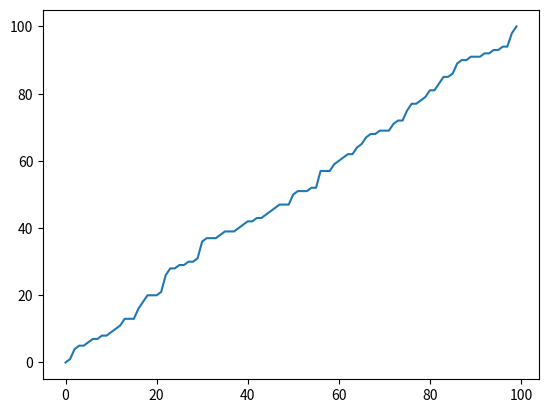
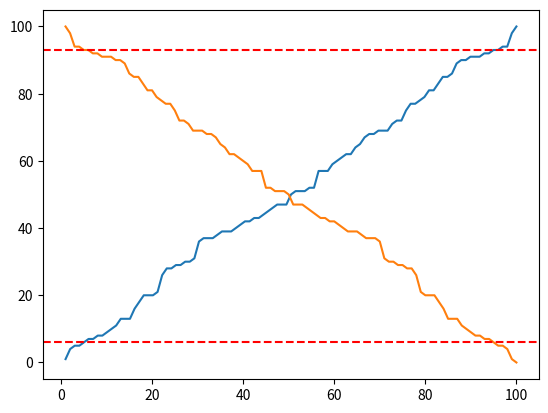

The script that saved these images, in order:
from __future__ import annotations

# from collections import namedtuple
import matplotlib.pyplot as plt
import numpy as np

# import scipy.stats as sts


# def mann_kendall_test(timeseries):
#     ts = np.array(timeseries)
#     n = len(ts)

#     signs = []
#     for i in range(n - 1):
#         s = ts - ts[i]
#         signs.extend(np.sign(s[i + 1:]))

#     signs_array = np.array(signs)

#     test_s = float(len(signs_array[signs_array > 0]) - len(signs_array[signs_array < 0]))

#     sigma = ((n/18.)*(n - 1.)*(2.*n + 5.))**0.5

#     condition_value = 0.

#     if test_s > condition_value:
#         z = abs((test_s - 1.)/sigma)
#     if test_s == condition_value:
#         z = condition_value
#     if test_s < condition_value:
#         z = abs((test_s + 1.)/sigma)

#     p = 2*(1 - sts.norm.cdf(z))

#     Results = namedtuple('Mann_Kendall', ['z', 'p_value'])  # noqa: PYI024

#     return Results(z, p)


# def stat_evol(slices):
#     stats = {
#         'stationarity': [],
#     }

#     for i in range(len(slices)):
#         ts = slices[i]
#         result = mann_kendall_test(ts)

#         rhis = {
#             'stationarity': result,
#         }

#         for key in stats.keys():
#             p_value = rhis[key].p_value
#             stats[key].append(p_value)

#     return stats


# def slices2evol(ts, start):
#     try:
#         slices = []
#         for i in range(len(ts) - (start - 1)):
#             slices.append(ts[: i + start])

#         return slices
#     except TypeError as exc:
#         return {'error': str(exc)}


def asc(ts, interval, q_ref):
    q_ref1 = float(q_ref)
    ts1 = np.array(ts)
    ts2 = ts1[ts1 > 0]

    try:
        ts3 = ts2[interval[0] - 1:interval[1] + 1]
    except TypeError:
        ts3 = ts2

    ts3_asc = np.sort(ts3)
    freq = np.ones(len(ts3_asc))
    cumul_freq = np.cumsum(freq)*(100./len(ts3_asc))

    try:
        perm = list(cumul_freq)
        refindex = perm.index(q_ref1)
        q = ts3_asc[refindex]

    except ValueError:
        dif = float(q_ref1) - cumul_freq
        positives = dif[dif > 0]
#        negatives = dif[dif < 0]
        index = len(positives) - 1
        q = (((q_ref1 - perm[index])*(ts3_asc[index + 1] - ts3_asc[index]))/
             (perm[index + 1] - perm[index])) + ts3_asc[index]

    return [cumul_freq, ts3_asc, q]

def dsc(ts, interval, q_ref):
    q_ref1 = float(q_ref)
    ts1 = np.array(ts)
    ts2 = ts1[ts1 == ts1**1]

    try:
        ts3 = ts2[interval[0] - 1:interval[1] + 1]
    except TypeError:
        ts3 = ts2

    ts3_asc = np.sort(ts3)
    ts3_dsc = ts3_asc[::-1]
    freq = np.ones(len(ts3_dsc))
    cumul_freq = np.cumsum(freq)*(100./len(ts3_dsc))

    try:
        perm = list(cumul_freq)
        refindex = perm.index(q_ref1)
        q = ts3_dsc[refindex]

    except ValueError:
        dif = float(q_ref) - cumul_freq
        positives = dif[dif > 0]
#        negatives = dif[dif < 0]
        index = len(positives) - 1
        q = (((q_ref1 - perm[index])*(ts3_dsc[index + 1] - ts3_dsc[index]))/
             (perm[index + 1] - perm[index])) + ts3_dsc[index]

    return [cumul_freq, ts3_dsc, q]

if __name__ == "__main__":

    # ts = [10., 20., 30., 11., 5., 6., 33., 24., 15., 17., 9., 8.5, 8.8, 5.5, 3., 3.3, 2., 1.]
    ts = np.random.randint(0, 101, size=100)
    ts.sort()
    plt.figure()
    plt.plot(ts)
    plt.show()
    # evol = stat_evol(slices2evol(ts, 5))['stationarity']
    # evol_reverted = evol[::-1]
    # plt.figure()
    # plt.plot(evol)
    # plt.show()

    # a_level = 0.05
    # mean = np.mean(evol_reverted[:2])
    # print('mean', mean)
    # i = 2

    # while mean <= a_level and i < len(evol):
    #     mean = np.mean(evol_reverted[:i])
    #     i = i + 1
    # print('i', i)

    # x = len(evol) if i == 2 else len(evol) - i
    # plt.figure()
    # plt.plot(evol)
    # plt.axvline(x=x, color='r', linestyle='--')
    # plt.show()
    # randts = ts
    # if i > 2:
    #     randts = ts[-i:]
    #     print('oi', randts)
    #     if len(randts) < 5:
    #         randts = ts[:5]
    # print('slice', ts)
    # print('randts', randts)
    # if len(randts) > 5:
    #     check = mann_kendall_test(randts)

    #     i = 0
    #     while len(randts) >= 5 and check.p_value < a_level:
    #         randts = randts[i:]
    #         check = mann_kendall_test(ts)
    #         i += 1

    # print(randts)
    # print('check', check)
    # if check.p_value > a_level:
    #     result1 = asc(randts, ('all'), 95)
    #     result2 = dsc(randts, ('all'), 95)
    #     print(result1)
    #     print(result2)
    #     plt.figure()
    #     plt.plot(result1[0], result1[1])
    #     plt.plot(result2[0], result2[1])
    #     plt.show()

    result1 = asc(ts, ('all'), 95)
    result2 = dsc(ts, ('all'), 95)
    print(result1)
    print(result2)
    plt.figure()
    plt.plot(result1[0], result1[1])
    plt.plot(result2[0], result2[1])
    plt.axhline(y=result1[2], color='r', linestyle='--')
    plt.axhline(y=result2[2], color='r', linestyle='--')
    plt.show()
